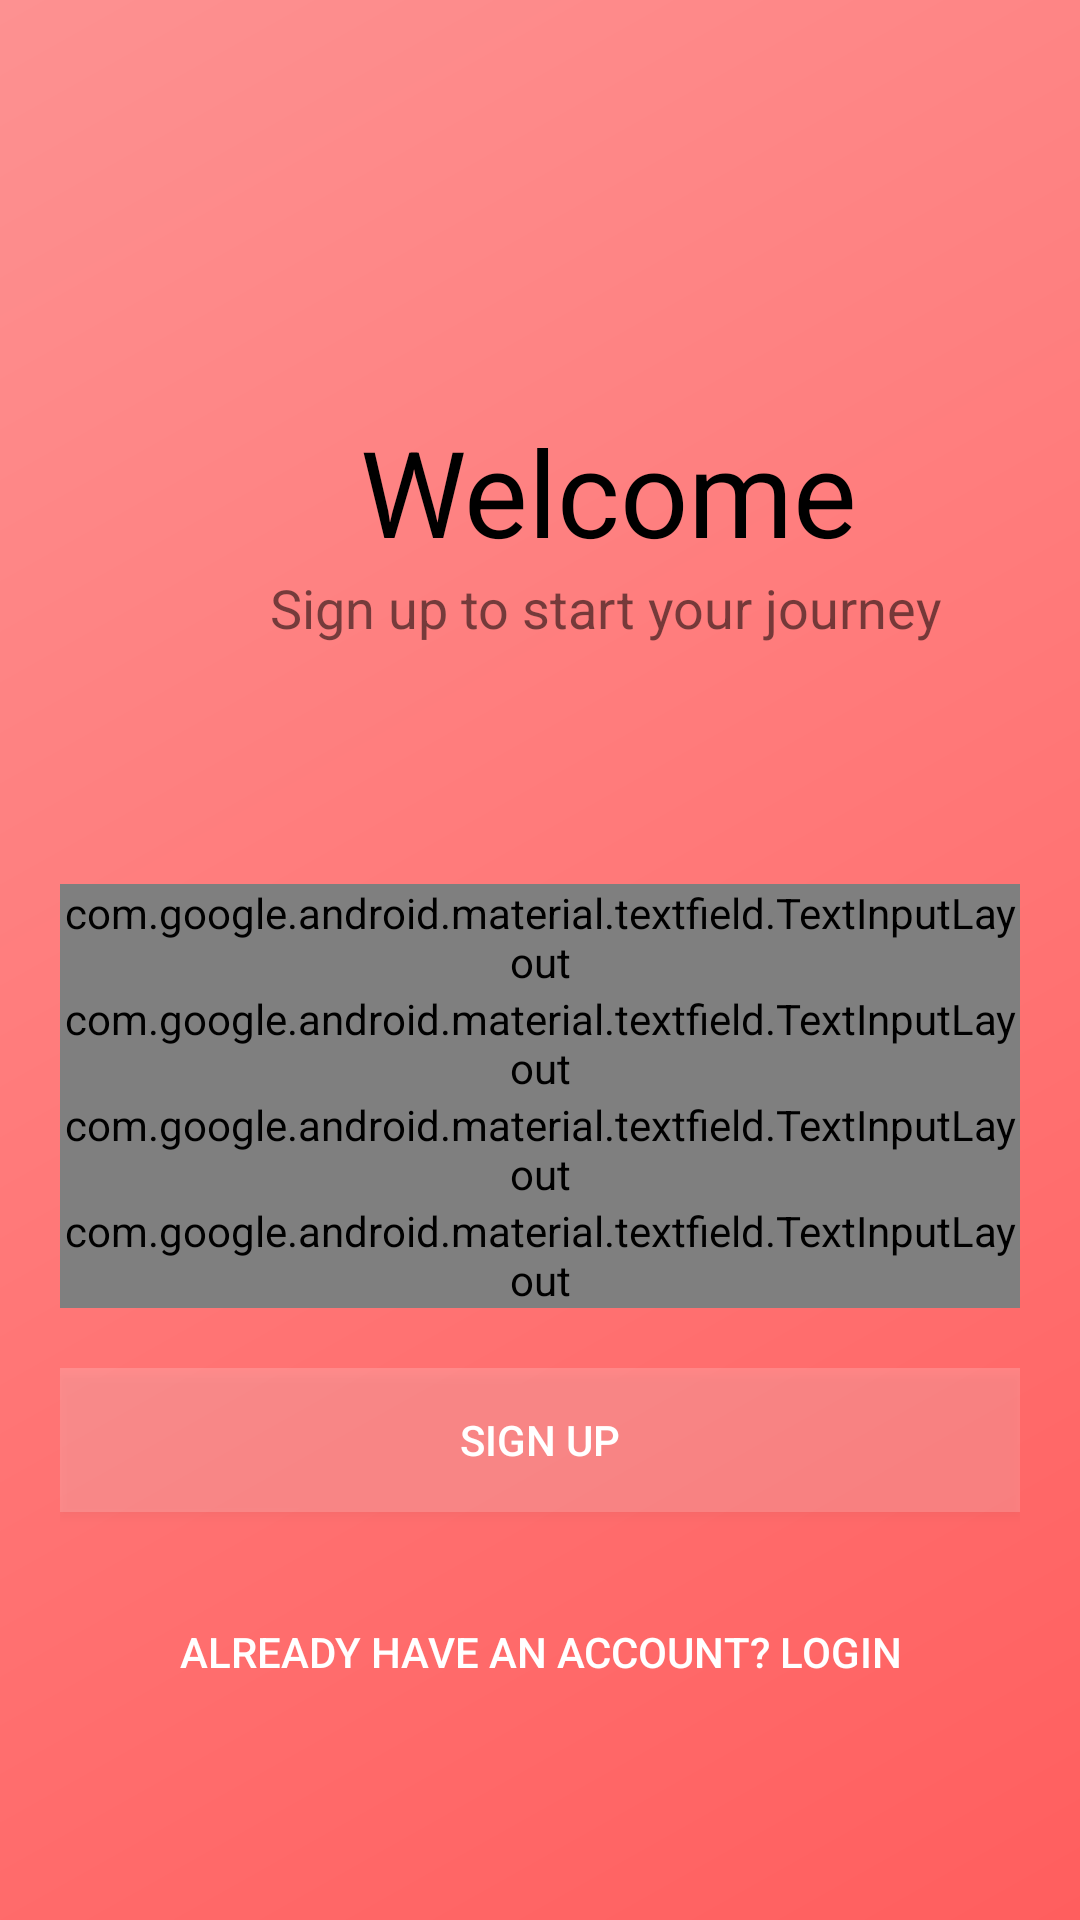

This screen was rendered from an Android layout file. Write that file and the resources it references.
<!-- AndroidManifest.xml: application theme AppTheme -->
<!-- res/layout/activity_signup.xml -->
<?xml version="1.0" encoding="utf-8"?>
<LinearLayout xmlns:android="http://schemas.android.com/apk/res/android"
xmlns:app="http://schemas.android.com/apk/res-auto"
xmlns:tools="http://schemas.android.com/tools"
android:layout_width="match_parent"
android:layout_height="match_parent"
tools:context=".Signup"
android:orientation="vertical"
android:background="@drawable/background_color"
android:padding="20dp">
    android:theme="@style/Theme.AppCompat.Light.NoActionBar"

    <ImageView
        android:layout_width="383dp"
        android:layout_height="117dp"
        android:src="@drawable/phms_logo"
        android:transitionName="logo_image" />

    <TextView
        android:layout_width="wrap_content"
        android:layout_height="wrap_content"
        android:layout_marginLeft="100dp"
        android:layout_marginTop="0dp"
        android:text="Welcome"
        android:textColor="#000"
        android:textSize="40sp"
        android:transitionName="logo_text" />

    <TextView
        android:layout_width="wrap_content"
        android:layout_height="wrap_content"
        android:layout_marginLeft="70dp"
        android:text="Sign up to start your journey"
        android:textSize="18sp"
        android:transitionName="logo_desc" />

    <LinearLayout
        android:layout_width="match_parent"
        android:layout_height="wrap_content"
        android:layout_marginTop="80dp"
        android:layout_marginBottom="20dp"
        android:orientation="vertical">

        <com.google.android.material.textfield.TextInputLayout
            android:id="@+id/reg_name"
            style="@style/Widget.MaterialComponents.TextInputLayout.OutlinedBox"
            android:layout_width="match_parent"
            android:layout_height="wrap_content"
            android:hint="Full Name" />

        <com.google.android.material.textfield.TextInputLayout
            android:id="@+id/reg_emailAddress"
            style="@style/Widget.MaterialComponents.TextInputLayout.OutlinedBox"
            android:layout_width="match_parent"
            android:layout_height="wrap_content"
            android:hint="E-mail">

            <com.google.android.material.textfield.TextInputEditText
                android:layout_width="match_parent"
                android:layout_height="wrap_content"
                android:inputType="textEmailAddress" />
        </com.google.android.material.textfield.TextInputLayout>

        <com.google.android.material.textfield.TextInputLayout
            android:id="@+id/reg_password"
            style="@style/Widget.MaterialComponents.TextInputLayout.OutlinedBox"
            android:layout_width="match_parent"
            android:layout_height="wrap_content"
            android:hint="Password"
            android:transitionName="password_tran"
            app:passwordToggleEnabled="true">

            <com.google.android.material.textfield.TextInputEditText
                android:layout_width="match_parent"
                android:layout_height="wrap_content"
                android:inputType="textPassword"></com.google.android.material.textfield.TextInputEditText>
        </com.google.android.material.textfield.TextInputLayout>

        <com.google.android.material.textfield.TextInputLayout
            android:id="@+id/reg_phoneNumber"
            style="@style/Widget.MaterialComponents.TextInputLayout.OutlinedBox"
            android:layout_width="match_parent"
            android:layout_height="wrap_content"
            android:hint="Phone number" />

    </LinearLayout>

    <Button
        android:id="@+id/reg_signupBtn"
        android:layout_width="match_parent"
        android:layout_height="wrap_content"
        android:background="#2CFFFFFF"
        android:text="Sign Up"
        android:textColor="#FFFFFF"
        android:transitionName="button_tran"/>

    <Button
        android:id="@+id/reg_goToLoginBtn"
        android:layout_width="match_parent"
        android:layout_height="93dp"
        android:background="#00000000"
        android:text="Already have an account? Login"
        android:textColor="#FFFFFF"/>

</LinearLayout>
<!-- resources referenced by this layout -->
<resources>
  <!-- drawable background_color (drawable) -->
  <?xml version="1.0" encoding="utf-8"?>
  <shape xmlns:android="http://schemas.android.com/apk/res/android"
      android:shape="rectangle">
      <gradient
          android:angle="135"
          android:endColor="#fd9191"
          android:centerColor="#ff7878"
          android:startColor="#ff5e5e"
          android:type="linear" />
  
  </shape>
  <style name="AppTheme" parent="Theme.AppCompat.Light.DarkActionBar">
          
          <item name="colorPrimary">@color/colorPrimary</item>
          <item name="colorPrimaryDark">@color/colorPrimaryDark</item>
          <item name="colorAccent">@color/colorAccent</item>
          <item name="android:windowContentTransitions">true</item>
      </style>
  <color name="colorPrimary">#6200EE</color>
  <color name="colorPrimaryDark">#3700B3</color>
  <color name="colorAccent">#ffddd9</color>
</resources>
